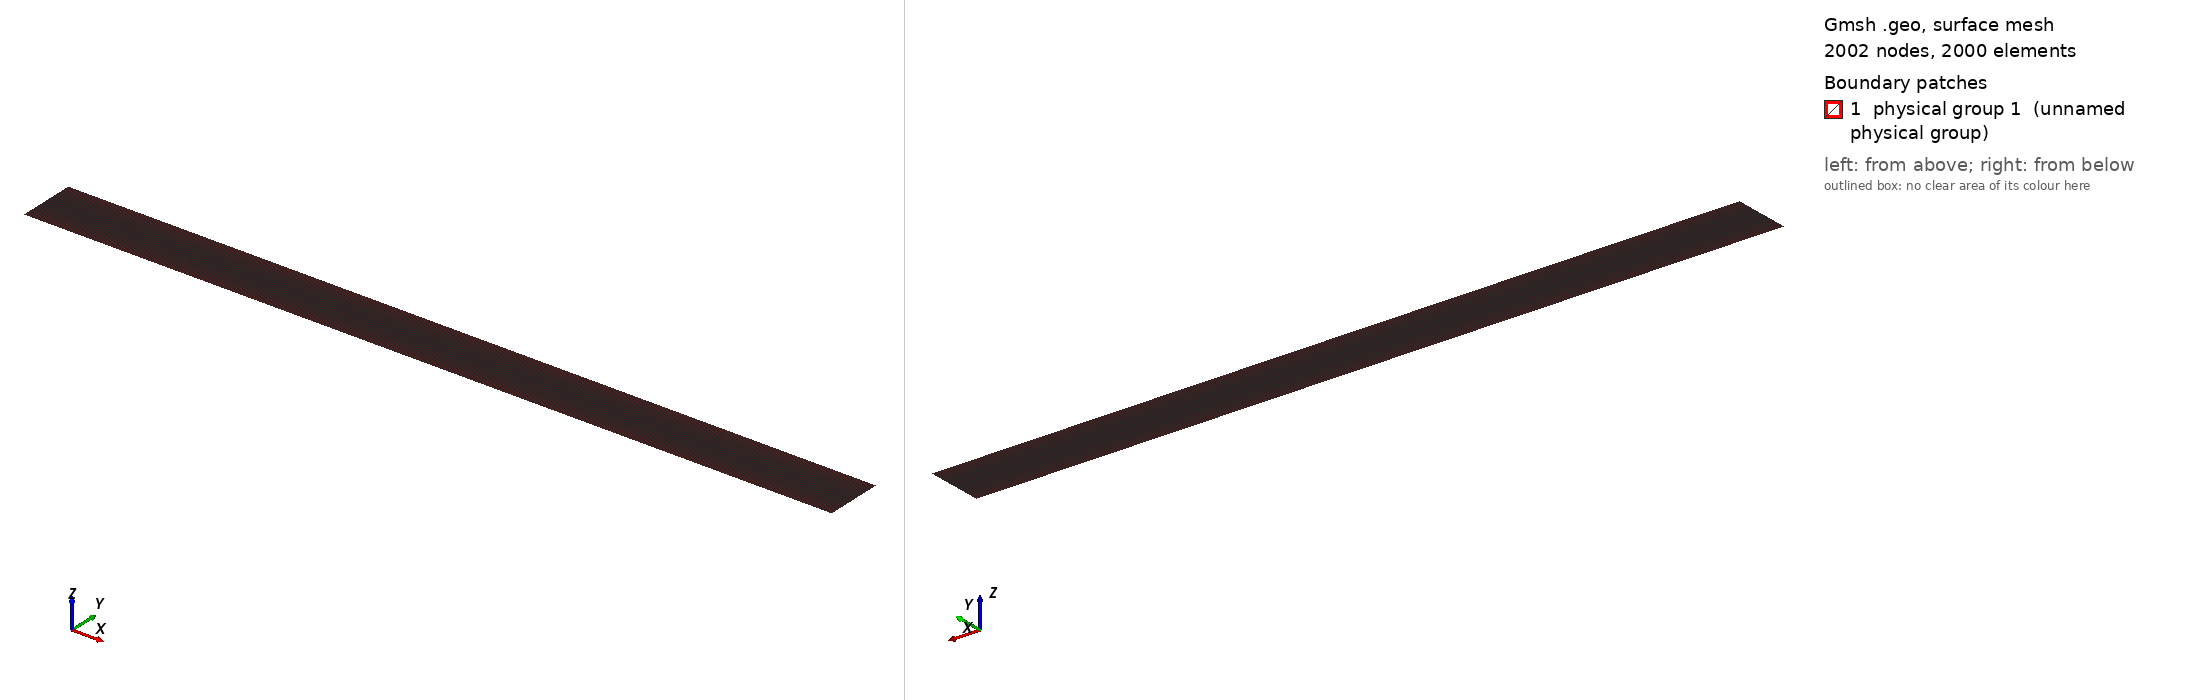

Gmsh geometry script, surface-meshed: 2002 nodes, 2000 surface elements. Boundary patches (legend numbers): 1 physical group 1 (unnamed physical group). Left view from above one corner, right view from below the opposite corner. Legend entries are the model's physical surfaces. The drawing asked Gmsh for element sizes between 1% and 20% of the model's largest extent; the script's own settings can give other sizes.

=== domain.geo (drawn) ===
Lx = 14000.0;
nx = 1000; // Number of points in the x direction.
dx = Lx/nx;
Point(1) = {0,0,0,dx};
Extrude {Lx,0,0} {
  Point{1}; Layers{nx};
}
Extrude {0,1000,0} {
  Line{1}; Layers{1};
}

// Reserve 1 and 2 for top and bottom of extruded mesh.

// Outer ends of the channel (x=0 and x=Lx)
Physical Line(3) = {3};
Physical Line(4) = {4};

// Sides of the channel (y=0 and y=1e3)
Physical Line(5) = {1};
Physical Line(6) = {2};

Physical Surface(1) = {5};
